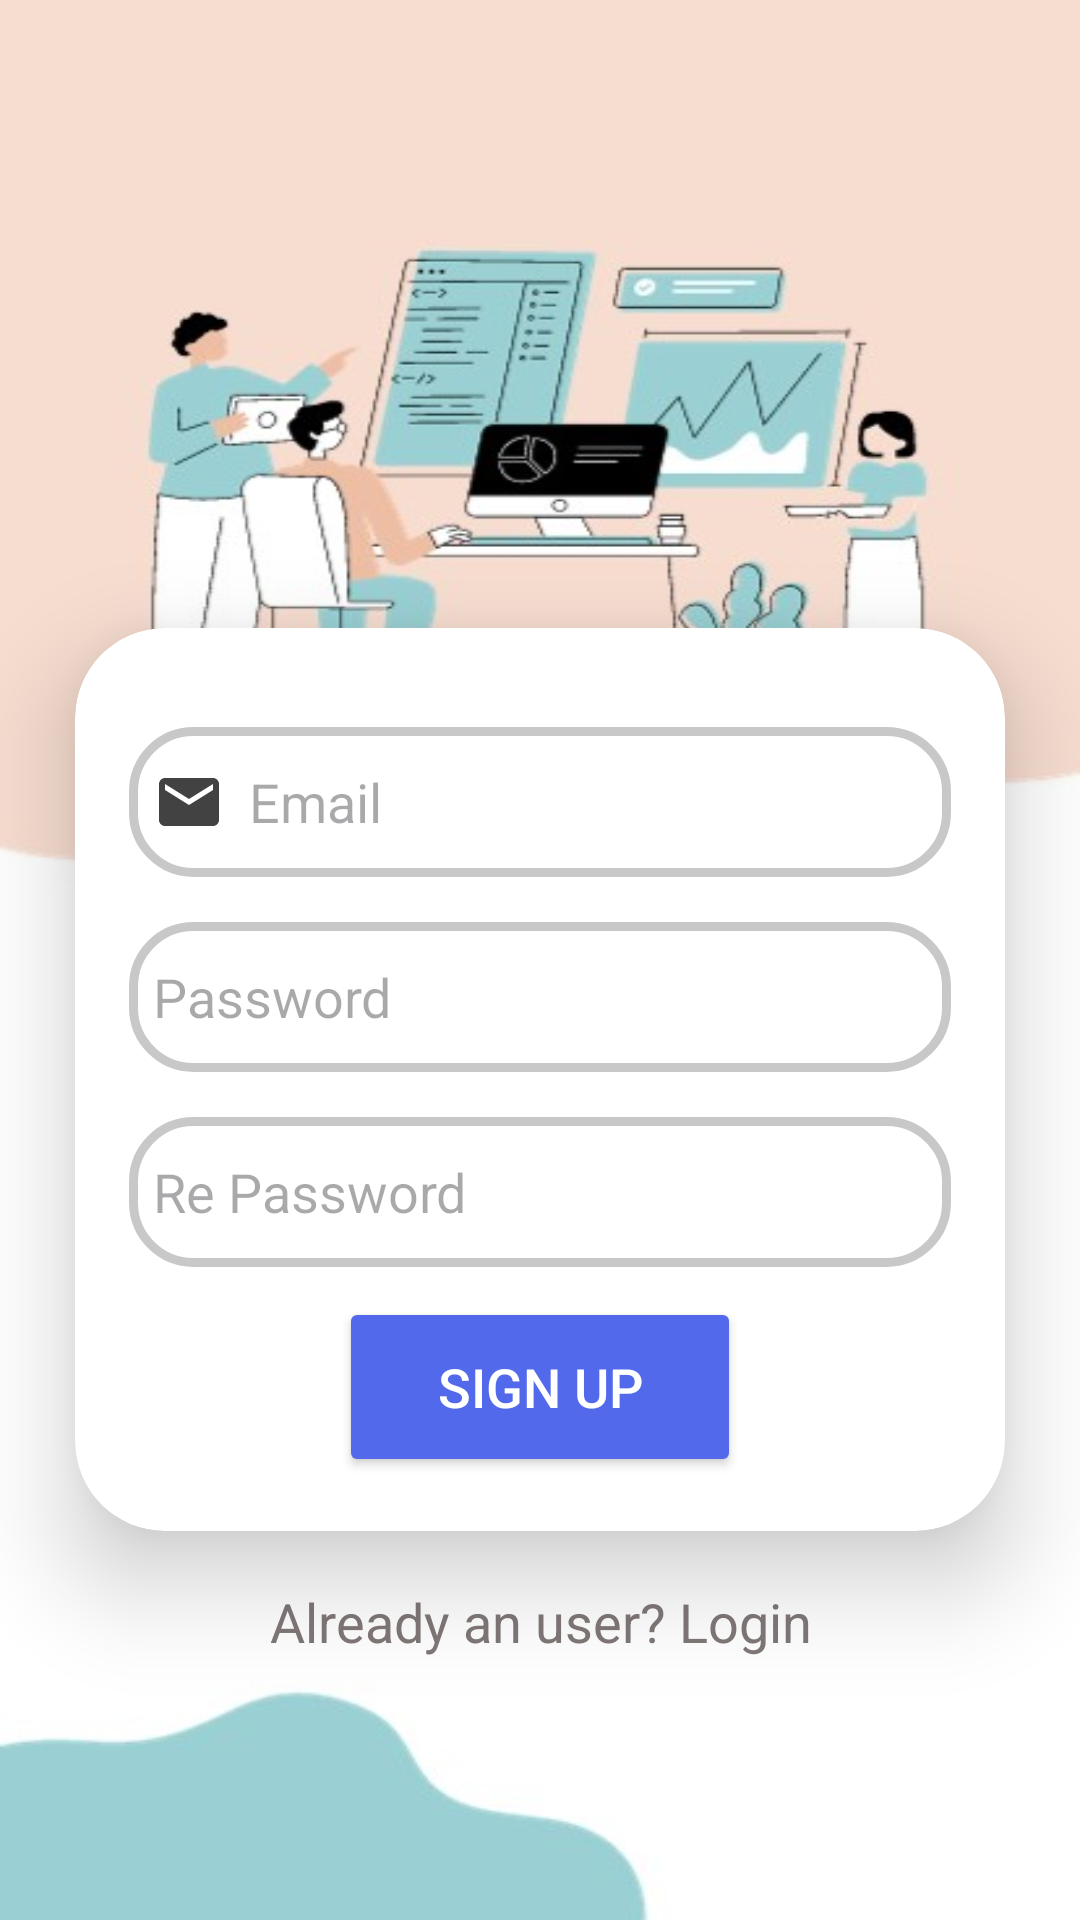

The Android layout XML behind this screen, and the referenced resources:
<!-- AndroidManifest.xml: application theme Theme.Ass_RestADR -->
<!-- res/layout/activity_singup.xml -->
<?xml version="1.0" encoding="utf-8"?>
<LinearLayout xmlns:android="http://schemas.android.com/apk/res/android"
    xmlns:app="http://schemas.android.com/apk/res-auto"
    xmlns:tools="http://schemas.android.com/tools"
    android:id="@+id/main"
    android:layout_width="match_parent"
    android:layout_height="match_parent"
    android:orientation="vertical"
    android:background="@drawable/bg_lg1"
    android:gravity="center"
    tools:context=".singup">

    <androidx.cardview.widget.CardView
        android:layout_width="match_parent"
        android:layout_height="wrap_content"
        android:layout_marginTop="130dp"
        android:layout_marginLeft="25dp"
        android:layout_marginRight="25dp"
        app:cardCornerRadius="30dp"
        app:cardElevation="20dp"
        android:background="@drawable/custom_edittext">
        <LinearLayout
            android:layout_width="match_parent"
            android:layout_height="wrap_content"
            android:orientation="vertical"
            android:padding="18dp"
            >
            <EditText
                android:layout_width="match_parent"
                android:layout_height="50dp"
                android:id="@+id/mail"
                android:background="@drawable/custom_edittext"
                android:layout_marginTop="15dp"
                android:padding="8dp"
                android:hint="Email"
                android:drawableStart="@drawable/baseline_email_24"
                android:drawablePadding="8dp"
                android:textColor="@color/black"/>
            <EditText
                android:layout_width="match_parent"
                android:layout_height="50dp"
                android:id="@+id/passwordSU"
                android:inputType="textPassword"
                android:background="@drawable/custom_edittext"
                android:layout_marginTop="15dp"
                android:padding="8dp"
                android:hint="Password"
                android:drawableStart="@drawable/baseline_lock_24"
                android:drawablePadding="8dp"
                android:textColor="@color/black"/>

            <EditText
                android:layout_width="match_parent"
                android:layout_height="50dp"
                android:id="@+id/edtNLMK"
                android:inputType="textPassword"
                android:background="@drawable/custom_edittext"
                android:layout_marginTop="15dp"
                android:padding="8dp"
                android:hint="Re Password"
                android:drawableStart="@drawable/baseline_lock_24"
                android:drawablePadding="8dp"
                android:textColor="@color/black"/>
            <ProgressBar
                android:layout_width="wrap_content"
                android:layout_height="wrap_content"
                android:id="@+id/progressbar"
                android:visibility="gone"/>

            <Button
                android:id="@+id/btn_singup"
                android:layout_width="match_parent"
                android:layout_height="60dp"
                android:layout_marginLeft="70dp"
                android:layout_marginRight="70dp"
                app:cornerRadius = "20dp"
                android:backgroundTint="#5269EC"
                android:textSize="18sp"
                android:layout_marginTop="10dp"
                android:textColor="@color/white"
                android:padding="10dp"
                android:text="Sign Up" />
        </LinearLayout>
    </androidx.cardview.widget.CardView>
    <LinearLayout
        android:layout_width="match_parent"
        android:layout_height="wrap_content"
        android:orientation="horizontal"
        android:layout_marginTop="10dp"
        android:layout_marginLeft="25dp"
        android:layout_marginRight="25dp"
        android:gravity="center">



    </LinearLayout>
    <TextView
        android:layout_gravity="center"
        android:layout_width="wrap_content"
        android:text="Already an user? Login"
        android:padding="8dp"
        android:textColor="#807777"
        android:id="@+id/loginNow"
        android:textSize="18sp"
        android:textAlignment="center"
        android:layout_height="wrap_content"/>

</LinearLayout>
<!-- resources referenced by this layout -->
<resources>
  <!-- drawable baseline_email_24 (drawable) -->
  <vector android:height="24dp" android:tint="@color/cardview_dark_background"
      android:viewportHeight="24" android:viewportWidth="24"
      android:width="24dp" xmlns:android="http://schemas.android.com/apk/res/android">
      <path android:fillColor="@android:color/white" android:pathData="M20,4L4,4c-1.1,0 -1.99,0.9 -1.99,2L2,18c0,1.1 0.9,2 2,2h16c1.1,0 2,-0.9 2,-2L22,6c0,-1.1 -0.9,-2 -2,-2zM20,8l-8,5 -8,-5L4,6l8,5 8,-5v2z"/>
  </vector>
  <!-- drawable bg_lg1: png bitmap (drawable, 116826 bytes) -->
  <!-- drawable custom_edittext (drawable) -->
  <?xml version="1.0" encoding="utf-8"?>
  <shape xmlns:android="http://schemas.android.com/apk/res/android"
      android:shape="rectangle"
      >
      <stroke android:width="3dp"
          android:color="@color/cardview_shadow_start_color"/>
      <corners android:radius="20dp"/>
  </shape>
  <style name="Theme.Ass_RestADR" parent="Base.Theme.Ass_RestADR" />
  <style name="Base.Theme.Ass_RestADR" parent="Theme.Material3.DayNight.NoActionBar">
          
          
      </style>
  <!-- not gathered from this repository: default colours our renderer supplied (Android Studio template values) -->
  <color name="black">#FF000000</color>
  <color name="white">#FFFFFFFF</color>
</resources>
